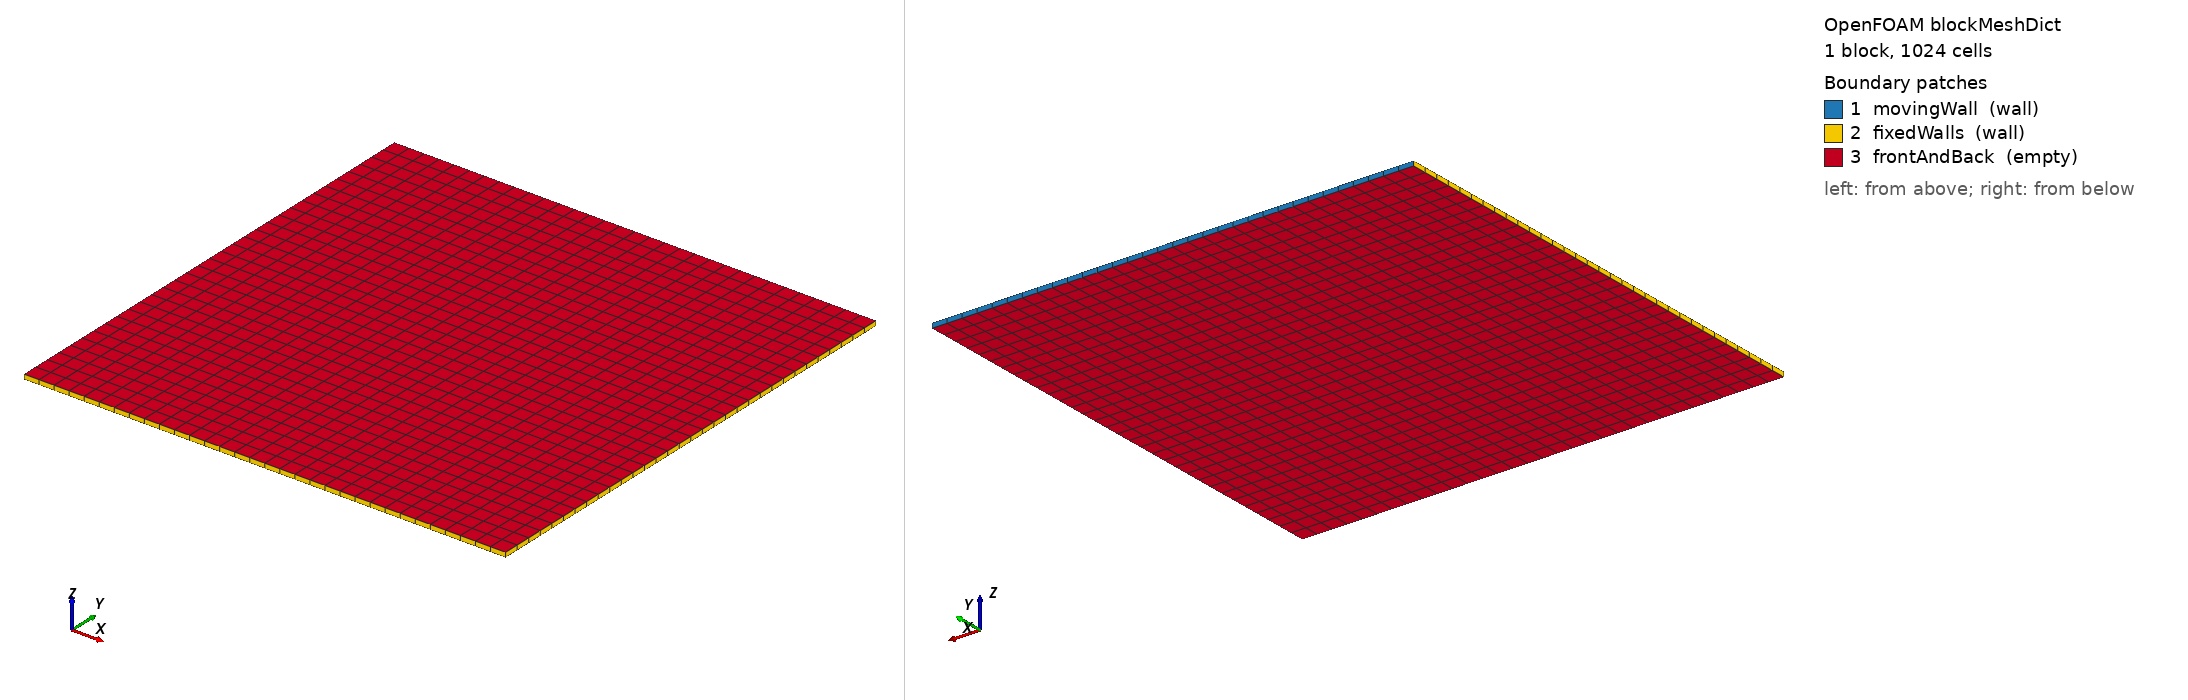

OpenFOAM case: the mesh blockMesh builds from blockMeshDict, 1 block(s), 1024 cells. Boundary patches (legend numbers): 1 movingWall (wall), 2 fixedWalls (wall), 3 frontAndBack (empty). Left view from above one corner, right view from below the opposite corner. Boundary conditions: 0 field file(s) under 0/; 0 of 3 drawn patches have an entry in a shipped field file.

=== system/blockMeshDict ===
/*--------------------------------*- C++ -*----------------------------------*\
  =========                 |
  \\      /  F ield         | OpenFOAM: The Open Source CFD Toolbox
   \\    /   O peration     | Website:  https://openfoam.org
    \\  /    A nd           |
     \\/     M anipulation  |
\*---------------------------------------------------------------------------*/
FoamFile
{
    format      ascii;
    class       dictionary;
    location    "system";
    object      blockMeshDict;
}
// * * * * * * * * * * * * * * * * * * * * * * * * * * * * * * * * * * * * * //

scale   0.1;

vertices
(
    (0 0 0)
    (1 0 0)
    (1 1 0)
    (0 1 0)
    (0 0 0.01)
    (1 0 0.01)
    (1 1 0.01)
    (0 1 0.01)
);

blocks
(
    hex (0 1 2 3 4 5 6 7) (32 32 1) simpleGrading (1 1 1)
);

edges
(
);

boundary
(
    movingWall
    {
        type wall;
        faces
        (
            (3 7 6 2)
        );
    }
    fixedWalls
    {
        type wall;
        faces
        (
            (0 4 7 3)
            (2 6 5 1)
            (1 5 4 0)
        );
    }
    frontAndBack
    {
        type empty;
        faces
        (
            (0 3 2 1)
            (4 5 6 7)
        );
    }
);

// ************************************************************************* //
